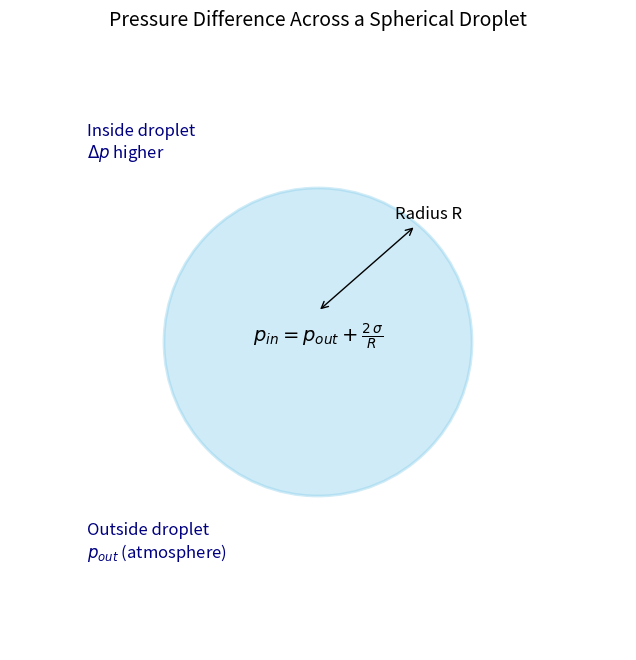

Here is the Python script that generated this plot:
import numpy as np
import matplotlib.pyplot as plt

# Set parameters
R = 1  # radius of droplet
sigma = 0.0728  # surface tension of water at room temp (N/m)
p_out = 1  # atmospheric pressure (arbitrary units)
p_in = p_out + (2 * sigma / R)

# Create figure
fig, ax = plt.subplots(figsize=(8, 8))

# Create droplet interface
circle = plt.Circle(
    (0, 0), R, color="skyblue", alpha=0.4, edgecolor="navy", linewidth=2
)
ax.add_artist(circle)

# Mark radius
ax.annotate(
    "Radius R",
    xy=(0, 0.2),
    xytext=(0.5, 0.8),
    arrowprops=dict(arrowstyle="<->", color="black"),
    fontsize=12,
)

# Annotations for pressures
ax.text(
    0,
    0,
    f"$p_{{in}} = p_{{out}} + \\frac{{2 \, \sigma}}{{R}}$",
    fontsize=14,
    ha="center",
)
ax.text(-1.5, 1.2, "Inside droplet\n$\\Delta p$ higher", fontsize=12, color="navy")
ax.text(
    -1.5, -1.4, "Outside droplet\n$p_{out}$ (atmosphere)", fontsize=12, color="navy"
)

# Axes adjustments
ax.set_xlim(-2, 2)
ax.set_ylim(-2, 2)
ax.set_aspect("equal")
ax.axis("off")
ax.set_title("Pressure Difference Across a Spherical Droplet", fontsize=14)

plt.show()
